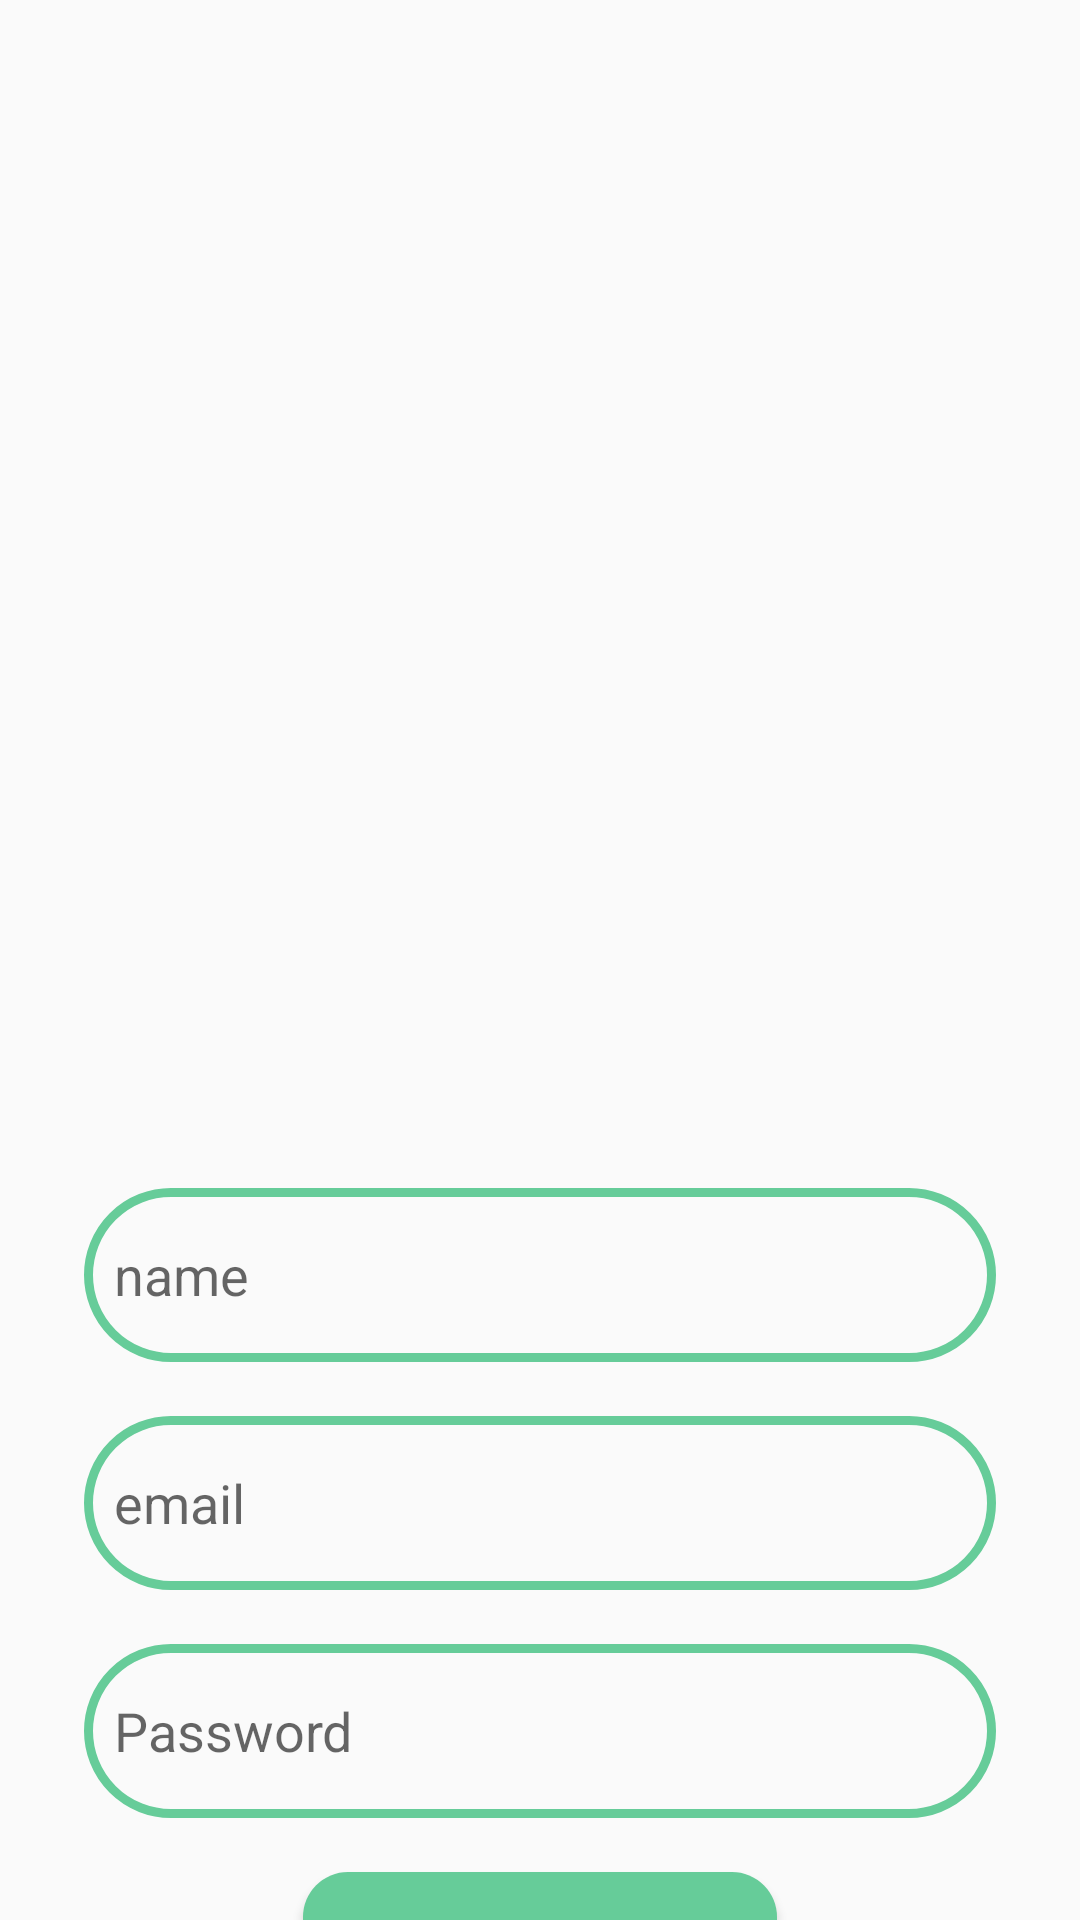

Produce the Android XML layout that renders to this screen, including the resource entries it uses.
<!-- AndroidManifest.xml: application theme Theme.ChatMeApp -->
<!-- res/layout/activity_signup.xml -->
<?xml version="1.0" encoding="utf-8"?>
<androidx.constraintlayout.widget.ConstraintLayout xmlns:android="http://schemas.android.com/apk/res/android"
    xmlns:app="http://schemas.android.com/apk/res-auto"
    xmlns:tools="http://schemas.android.com/tools"
    android:layout_width="match_parent"
    android:layout_height="match_parent"
    tools:context=".signup">

    <ImageView
        app:layout_constraintTop_toTopOf="parent"
        app:layout_constraintStart_toStartOf="parent"
        app:layout_constraintEnd_toEndOf="parent"
        android:id="@+id/logo"
        android:layout_width="1500dp"
        android:layout_height="300dp"
        android:layout_marginTop="78dp"
        android:src="@drawable/avtar"
        android:layout_centerHorizontal="true"/>

    <EditText
        app:layout_constraintTop_toBottomOf="@+id/logo"
        app:layout_constraintStart_toStartOf="parent"
        app:layout_constraintEnd_toEndOf="parent"
        android:id="@+id/edt_name"
        android:layout_width="match_parent"
        android:layout_height="58dp"
        android:layout_below="@+id/logo"
        android:layout_marginTop="18dp"
        android:hint="name"
        android:paddingLeft="10dp"
        android:background="@drawable/edit_background"
        android:layout_marginLeft="28dp"
        android:layout_marginRight="28dp"/>


    <EditText
        app:layout_constraintTop_toBottomOf="@+id/edt_name"
        app:layout_constraintStart_toStartOf="parent"
        app:layout_constraintEnd_toEndOf="parent"
        android:id="@+id/edt_email"
        android:layout_width="match_parent"
        android:layout_height="58dp"
        android:layout_below="@+id/edt_name"
        android:layout_marginTop="18dp"
        android:hint="email"
        android:paddingLeft="10dp"
        android:background="@drawable/edit_background"
        android:layout_marginLeft="28dp"
        android:layout_marginRight="28dp"/>


    <EditText
        app:layout_constraintTop_toBottomOf="@id/edt_email"
        app:layout_constraintStart_toStartOf="parent"
        app:layout_constraintEnd_toEndOf="parent"
        android:id="@+id/edt_Password"
        android:layout_width="match_parent"
        android:layout_height="58dp"
        android:layout_below="@+id/edt_email"
        android:layout_marginTop="18dp"
        android:hint="Password"
        android:paddingLeft="10dp"
        android:background="@drawable/edit_background"
        android:layout_marginLeft="28dp"
        android:layout_marginRight="28dp"/>

    <androidx.appcompat.widget.AppCompatButton
        app:layout_constraintTop_toBottomOf="@+id/edt_Password"
        app:layout_constraintStart_toStartOf="parent"
        app:layout_constraintEnd_toEndOf="parent"
        android:id="@+id/btnsignup"
        android:layout_width="158dp"
        android:layout_height="wrap_content"
        android:text="sign up"
        android:background="@drawable/btn_background"
        android:textColor="@color/white"
        android:textSize="20dp"
        android:layout_centerHorizontal="true"
        android:layout_marginTop="18dp"
        tools:ignore="UnknownId" />

</androidx.constraintlayout.widget.ConstraintLayout>
<!-- resources referenced by this layout -->
<resources>
  <color name="white">#FFFFFFFF</color>
  <!-- drawable btn_background (drawable) -->
  <?xml version="1.0" encoding="utf-8"?>
  <shape xmlns:android="http://schemas.android.com/apk/res/android">
   <corners android:radius="15dp"/>
       <solid android:color="@color/green"/>
  </shape>
  <!-- drawable edit_background (drawable) -->
  <?xml version="1.0" encoding="utf-8"?>
  <shape xmlns:android="http://schemas.android.com/apk/res/android">
      <corners android:radius="28dp"/>
      <stroke android:color="@color/green" android:width="3dp"/>
  </shape>
  <style name="Theme.ChatMeApp" parent="Theme.AppCompat.Light">
          
          <item name="colorPrimary">@color/purple_500</item>
          <item name="colorPrimaryVariant">@color/purple_700</item>
          <item name="colorOnPrimary">@color/white</item>
          
          <item name="colorSecondary">@color/teal_200</item>
          <item name="colorSecondaryVariant">@color/teal_700</item>
          <item name="colorOnSecondary">@color/black</item>
          
          <item name="android:statusBarColor" tools:targetApi="l">?attr/colorPrimaryVariant</item>
          
      </style>
  <color name="green">#66cc99</color>
  <color name="purple_500">#FF6200EE</color>
  <color name="purple_700">#FF3700B3</color>
  <color name="teal_200">#FF03DAC5</color>
  <color name="teal_700">#FF018786</color>
  <color name="black">#FF000000</color>
</resources>
